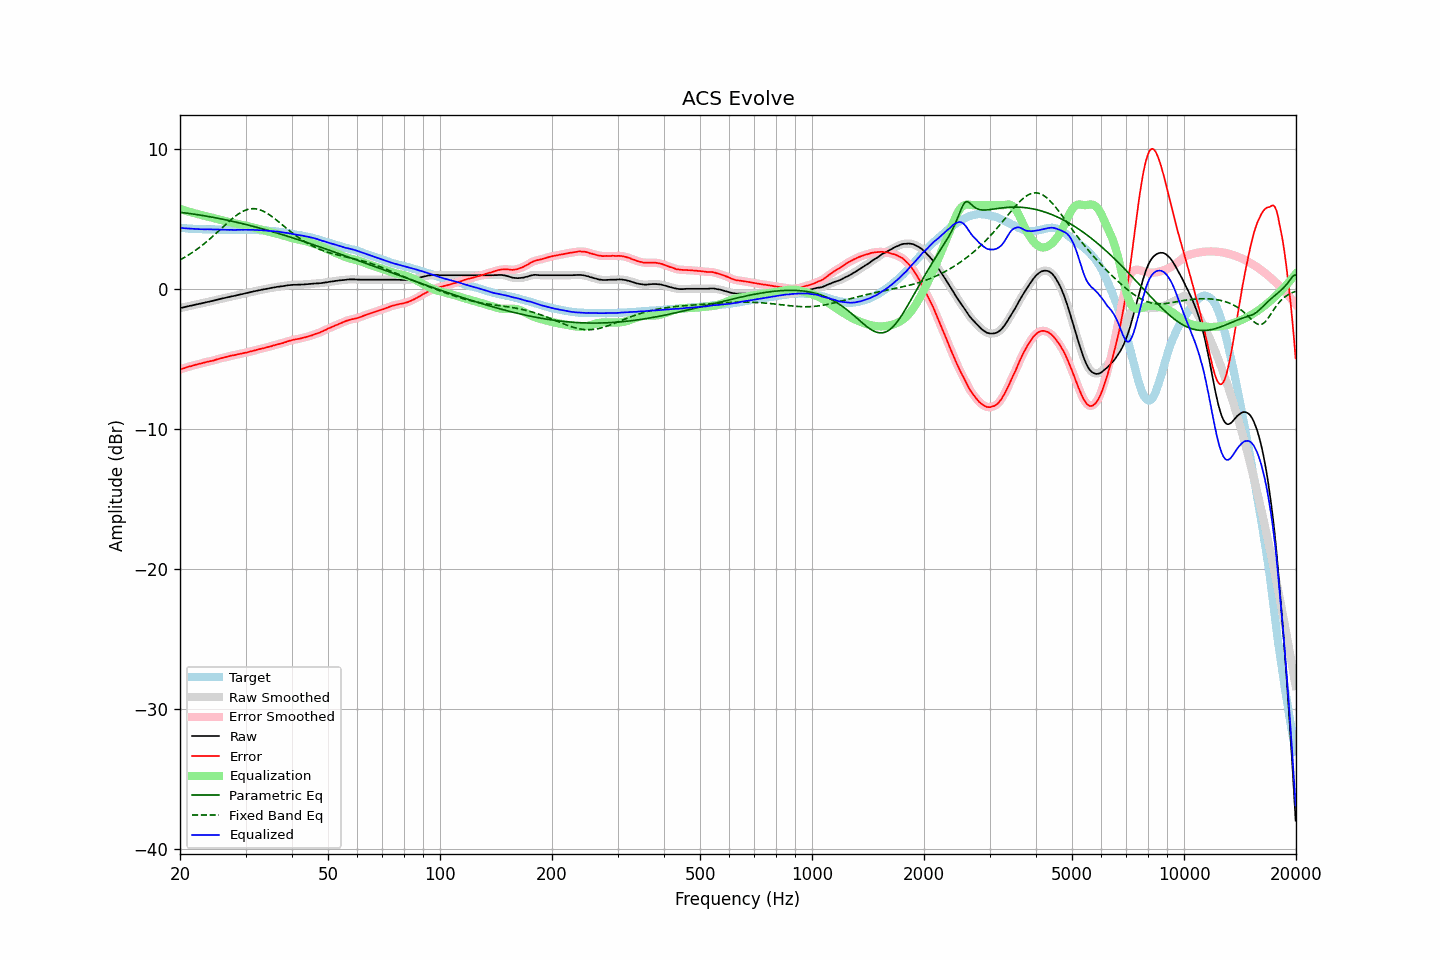

The table this chart was drawn from, first rows:
frequency, raw, error, smoothed, error_smoothed, equalization, parametric_eq, fixed_band_eq, equalized_raw, equalized_smoothed, target
20.00, -1.35, -5.74, -1.35, -5.74, 5.74, 5.49, 2.09, 4.38, 4.39, 4.39
20.20, -1.32, -5.69, -1.33, -5.70, 5.70, 5.48, 2.16, 4.38, 4.37, 4.37
20.40, -1.30, -5.66, -1.30, -5.66, 5.66, 5.47, 2.22, 4.36, 4.36, 4.36
20.61, -1.28, -5.63, -1.27, -5.63, 5.63, 5.45, 2.29, 4.35, 4.35, 4.36
20.81, -1.24, -5.58, -1.25, -5.59, 5.59, 5.44, 2.35, 4.35, 4.34, 4.34
21.02, -1.22, -5.55, -1.22, -5.55, 5.56, 5.42, 2.42, 4.33, 4.33, 4.33
21.23, -1.19, -5.51, -1.20, -5.52, 5.52, 5.40, 2.50, 4.33, 4.32, 4.32
21.44, -1.17, -5.50, -1.17, -5.49, 5.49, 5.39, 2.57, 4.31, 4.32, 4.33
21.66, -1.15, -5.46, -1.14, -5.46, 5.46, 5.37, 2.65, 4.31, 4.31, 4.32
21.87, -1.11, -5.42, -1.12, -5.43, 5.43, 5.35, 2.72, 4.31, 4.31, 4.31
22.09, -1.09, -5.39, -1.09, -5.39, 5.40, 5.34, 2.81, 4.30, 4.30, 4.30
22.31, -1.07, -5.37, -1.07, -5.36, 5.37, 5.32, 2.89, 4.29, 4.30, 4.29
22.54, -1.05, -5.33, -1.05, -5.34, 5.34, 5.30, 2.97, 4.29, 4.29, 4.28
22.76, -1.02, -5.32, -1.02, -5.31, 5.31, 5.28, 3.06, 4.28, 4.28, 4.29
22.99, -0.99, -5.28, -1.00, -5.28, 5.28, 5.26, 3.15, 4.28, 4.28, 4.28
23.22, -0.97, -5.25, -0.97, -5.25, 5.25, 5.25, 3.24, 4.27, 4.28, 4.27
23.45, -0.94, -5.22, -0.94, -5.22, 5.22, 5.23, 3.34, 4.28, 4.28, 4.27
23.69, -0.92, -5.19, -0.92, -5.19, 5.20, 5.21, 3.43, 4.28, 4.28, 4.27
23.92, -0.89, -5.17, -0.89, -5.16, 5.17, 5.19, 3.53, 4.27, 4.28, 4.27
24.16, -0.86, -5.14, -0.87, -5.14, 5.14, 5.16, 3.63, 4.27, 4.27, 4.27
24.40, -0.84, -5.12, -0.84, -5.12, 5.11, 5.14, 3.73, 4.27, 4.27, 4.28
24.65, -0.81, -5.09, -0.81, -5.09, 5.08, 5.12, 3.84, 4.27, 4.27, 4.28
24.89, -0.78, -5.05, -0.79, -5.06, 5.05, 5.10, 3.94, 4.27, 4.27, 4.27
25.14, -0.75, -5.01, -0.76, -5.02, 5.02, 5.08, 4.05, 4.27, 4.26, 4.26
25.39, -0.73, -4.99, -0.73, -4.98, 4.99, 5.06, 4.15, 4.26, 4.26, 4.26
25.65, -0.70, -4.95, -0.70, -4.95, 4.96, 5.03, 4.26, 4.25, 4.25, 4.25
25.91, -0.68, -4.92, -0.68, -4.92, 4.93, 5.01, 4.37, 4.25, 4.25, 4.25
26.16, -0.64, -4.90, -0.65, -4.89, 4.89, 4.99, 4.48, 4.25, 4.25, 4.25
26.43, -0.62, -4.87, -0.62, -4.87, 4.86, 4.96, 4.58, 4.24, 4.24, 4.24
26.69, -0.59, -4.84, -0.59, -4.84, 4.83, 4.94, 4.69, 4.24, 4.24, 4.24
26.96, -0.56, -4.81, -0.57, -4.80, 4.81, 4.91, 4.79, 4.24, 4.24, 4.24
27.23, -0.54, -4.78, -0.54, -4.78, 4.78, 4.89, 4.89, 4.24, 4.24, 4.23
27.50, -0.51, -4.74, -0.52, -4.75, 4.75, 4.86, 4.99, 4.24, 4.24, 4.23
27.77, -0.49, -4.73, -0.50, -4.73, 4.73, 4.84, 5.09, 4.23, 4.23, 4.24
28.05, -0.47, -4.71, -0.47, -4.71, 4.70, 4.81, 5.18, 4.23, 4.23, 4.24
28.33, -0.44, -4.68, -0.45, -4.68, 4.68, 4.79, 5.27, 4.23, 4.23, 4.24
28.62, -0.42, -4.65, -0.42, -4.66, 4.66, 4.76, 5.35, 4.24, 4.24, 4.23
28.90, -0.39, -4.64, -0.39, -4.63, 4.63, 4.73, 5.42, 4.24, 4.24, 4.24
29.19, -0.36, -4.61, -0.37, -4.61, 4.61, 4.70, 5.49, 4.24, 4.24, 4.24
29.48, -0.34, -4.58, -0.34, -4.58, 4.58, 4.68, 5.56, 4.24, 4.24, 4.24
29.78, -0.31, -4.55, -0.31, -4.56, 4.56, 4.65, 5.61, 4.24, 4.24, 4.24
30.08, -0.29, -4.54, -0.29, -4.54, 4.53, 4.62, 5.66, 4.25, 4.24, 4.26
30.38, -0.26, -4.51, -0.26, -4.51, 4.51, 4.59, 5.69, 4.24, 4.25, 4.25
30.68, -0.23, -4.48, -0.23, -4.48, 4.48, 4.56, 5.72, 4.24, 4.24, 4.24
30.99, -0.21, -4.45, -0.21, -4.45, 4.45, 4.53, 5.74, 4.25, 4.24, 4.24
31.30, -0.18, -4.42, -0.18, -4.42, 4.42, 4.50, 5.75, 4.24, 4.24, 4.24
31.61, -0.15, -4.39, -0.16, -4.39, 4.39, 4.47, 5.75, 4.24, 4.23, 4.24
31.93, -0.13, -4.36, -0.13, -4.36, 4.36, 4.44, 5.74, 4.23, 4.23, 4.23
32.24, -0.10, -4.33, -0.11, -4.33, 4.33, 4.41, 5.72, 4.23, 4.22, 4.22
32.57, -0.08, -4.30, -0.08, -4.30, 4.30, 4.38, 5.69, 4.22, 4.22, 4.21
32.89, -0.06, -4.27, -0.06, -4.27, 4.27, 4.35, 5.66, 4.21, 4.21, 4.21
33.22, -0.03, -4.24, -0.04, -4.24, 4.24, 4.32, 5.61, 4.21, 4.21, 4.21
33.55, -0.01, -4.22, -0.02, -4.22, 4.21, 4.29, 5.56, 4.20, 4.20, 4.20
33.89, 0.01, -4.19, 0.01, -4.19, 4.19, 4.25, 5.50, 4.19, 4.19, 4.19
34.23, 0.03, -4.15, 0.03, -4.16, 4.16, 4.22, 5.43, 4.18, 4.18, 4.18
34.57, 0.05, -4.13, 0.05, -4.13, 4.13, 4.19, 5.36, 4.17, 4.17, 4.18
34.92, 0.08, -4.09, 0.07, -4.10, 4.09, 4.16, 5.28, 4.17, 4.17, 4.16
35.27, 0.10, -4.07, 0.09, -4.06, 4.06, 4.12, 5.20, 4.16, 4.16, 4.17
35.62, 0.12, -4.02, 0.12, -4.03, 4.03, 4.09, 5.12, 4.15, 4.15, 4.14
35.97, 0.14, -4.00, 0.14, -4.00, 4.00, 4.06, 5.03, 4.14, 4.14, 4.13
... 635 more rows
